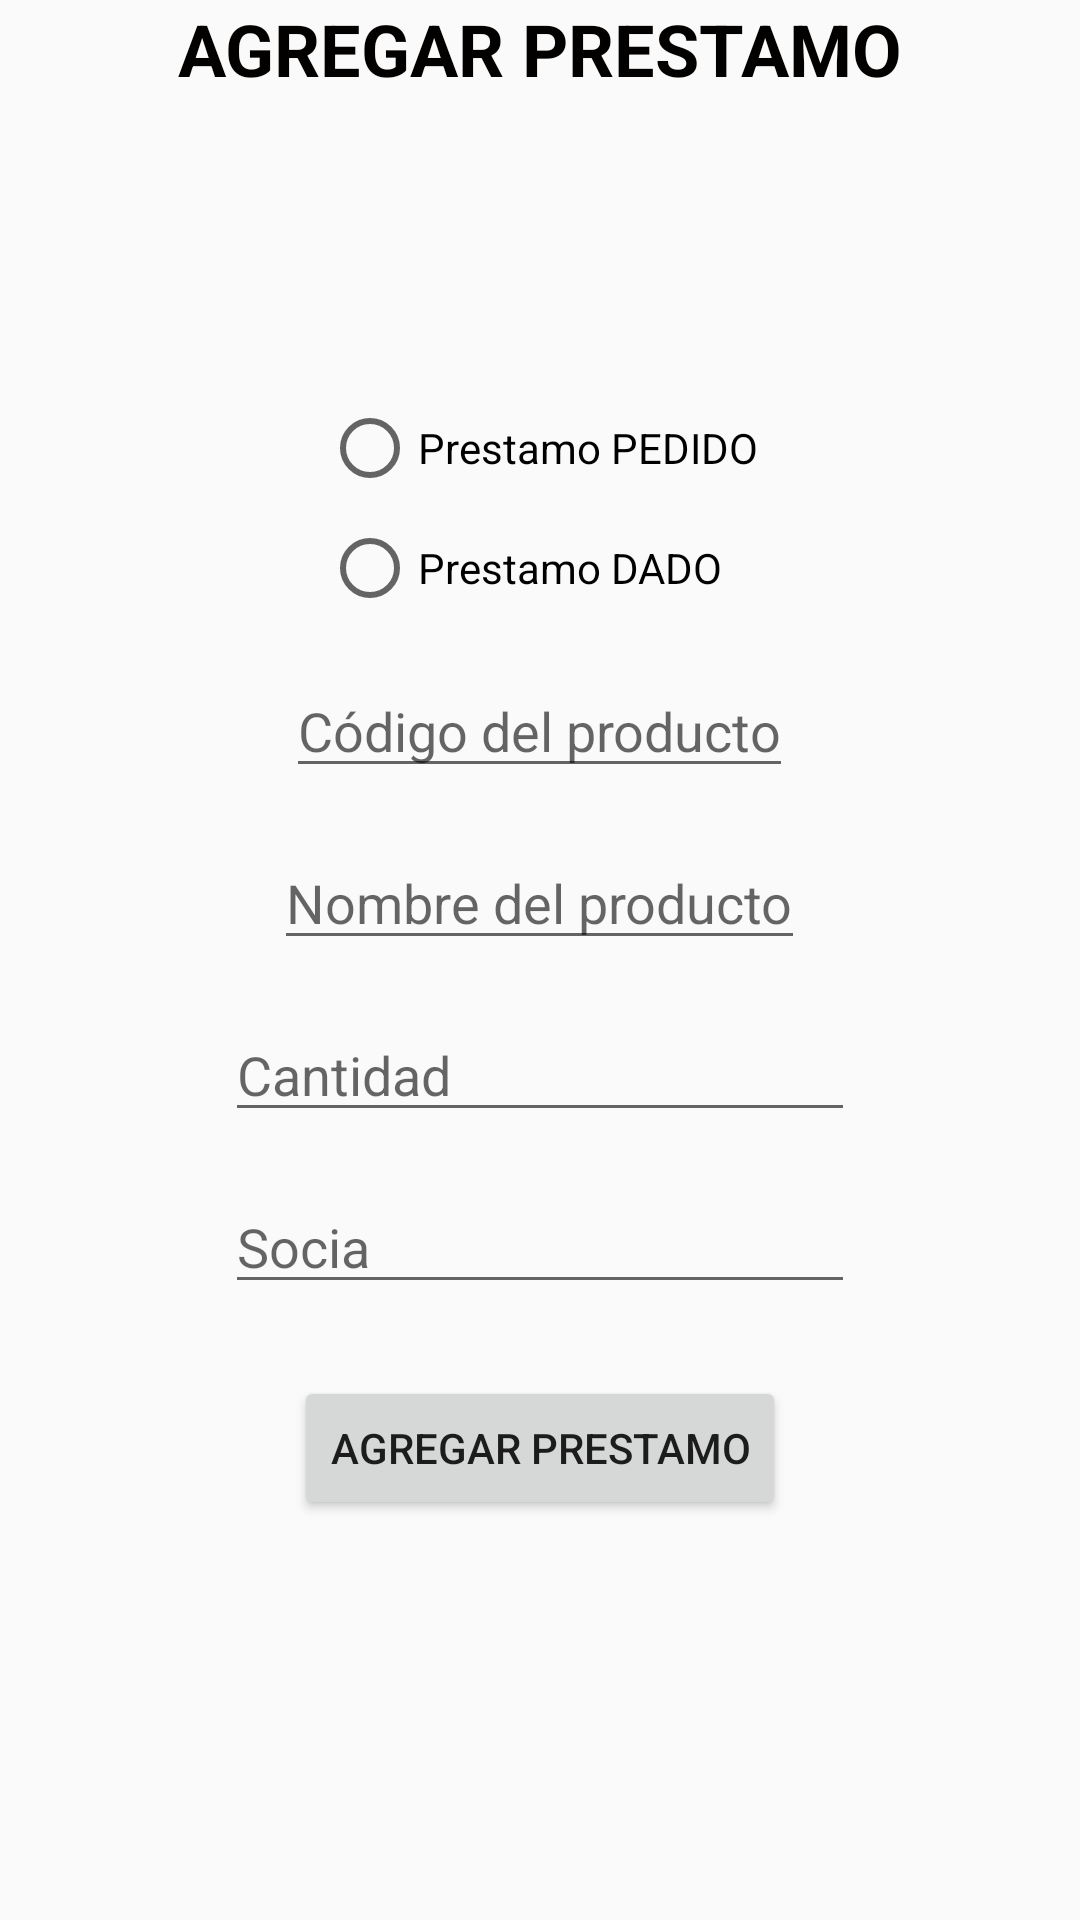

Here is an Android app screen rendered from its layout file. Give the layout XML and the strings, colors and styles it references.
<!-- AndroidManifest.xml: application theme Theme.AppCompat.Light -->
<!-- res/layout/act_agregar_prestamo.xml -->
<?xml version="1.0" encoding="utf-8"?>
<RelativeLayout xmlns:android="http://schemas.android.com/apk/res/android"
    xmlns:app="http://schemas.android.com/apk/res-auto"
    xmlns:tools="http://schemas.android.com/tools"
    android:layout_width="match_parent"
    android:layout_height="match_parent"
    android:gravity="center_horizontal"
    tools:context=".ui.ActAgregarPrestamo">

    <TextView
        android:id="@+id/AP_text_titulo"
        android:layout_width="wrap_content"
        android:layout_height="wrap_content"
        android:layout_centerHorizontal="true"
        android:layout_centerVertical="false"
        android:text="AGREGAR PRESTAMO"
        android:textColor="#030000"
        android:textSize="24dp"
        android:textStyle="bold" />

    <LinearLayout
        android:layout_width="match_parent"
        android:layout_height="wrap_content"
        android:layout_centerVertical="true"
        android:gravity="center_horizontal"
        android:orientation="vertical">

        <RadioGroup
            android:layout_width="wrap_content"
            android:layout_height="match_parent"
            android:gravity="clip_vertical|center_vertical"
            android:onClick="onRadioButtonClicked"
            android:orientation="vertical">

            <RadioButton
                android:id="@+id/AP_radioB_PrestamoPedido"
                android:layout_width="wrap_content"
                android:layout_height="wrap_content"
                android:text="Prestamo PEDIDO" />

            <RadioButton
                android:id="@+id/AP_radioB_PrestamoDado"
                android:layout_width="wrap_content"
                android:layout_height="wrap_content"
                android:layout_marginTop="8dp"
                android:text="Prestamo DADO" />
        </RadioGroup>

        <AutoCompleteTextView
            android:id="@+id/AP_autoC_codigoProducto"
            android:layout_width="wrap_content"
            android:layout_height="wrap_content"
            android:layout_marginTop="16dp"
            android:hint="Código del producto"
            android:inputType="number"
            android:maxLength="8" />

        <AutoCompleteTextView
            android:id="@+id/AP_autoC_nombreProducto"
            android:layout_width="wrap_content"
            android:layout_height="wrap_content"
            android:layout_marginTop="16dp"
            android:hint="Nombre del producto" />

        <EditText
            android:id="@+id/AP_edit_cantidad"
            android:layout_width="wrap_content"
            android:layout_height="wrap_content"
            android:layout_marginTop="16dp"
            android:ems="10"
            android:hint="Cantidad"
            android:inputType="number" />

        <EditText
            android:id="@+id/AP_edit_socia"
            android:layout_width="wrap_content"
            android:layout_height="wrap_content"
            android:layout_marginTop="16dp"
            android:ems="10"
            android:hint="Socia"
            android:inputType="textPersonName" />

        <Button
            android:id="@+id/AP_button_agregarPrestamo"
            android:layout_width="wrap_content"
            android:layout_height="wrap_content"
            android:layout_marginTop="24dp"
            android:onClick="agregarPrestamo"
            android:text="AGREGAR PRESTAMO" />

    </LinearLayout>

</RelativeLayout>
<!-- resources referenced by this layout -->
<resources>

</resources>
